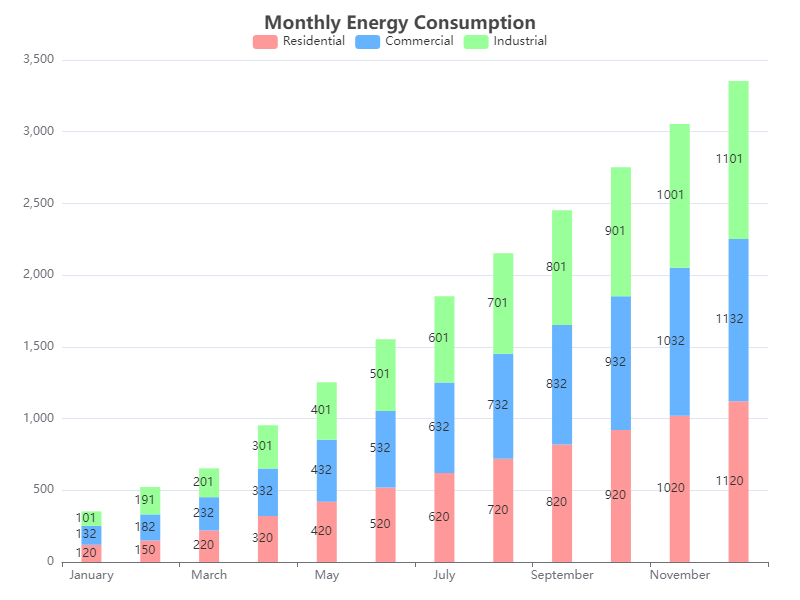

Source data for this figure (header and first rows):
Category, Value1, Value2, Value3
January, 120, 132, 101
February, 150, 182, 191
March, 220, 232, 201
April, 320, 332, 301
May, 420, 432, 401
June, 520, 532, 501
July, 620, 632, 601
August, 720, 732, 701
September, 820, 832, 801
October, 920, 932, 901
November, 1020, 1032, 1001
December, 1120, 1132, 1101
